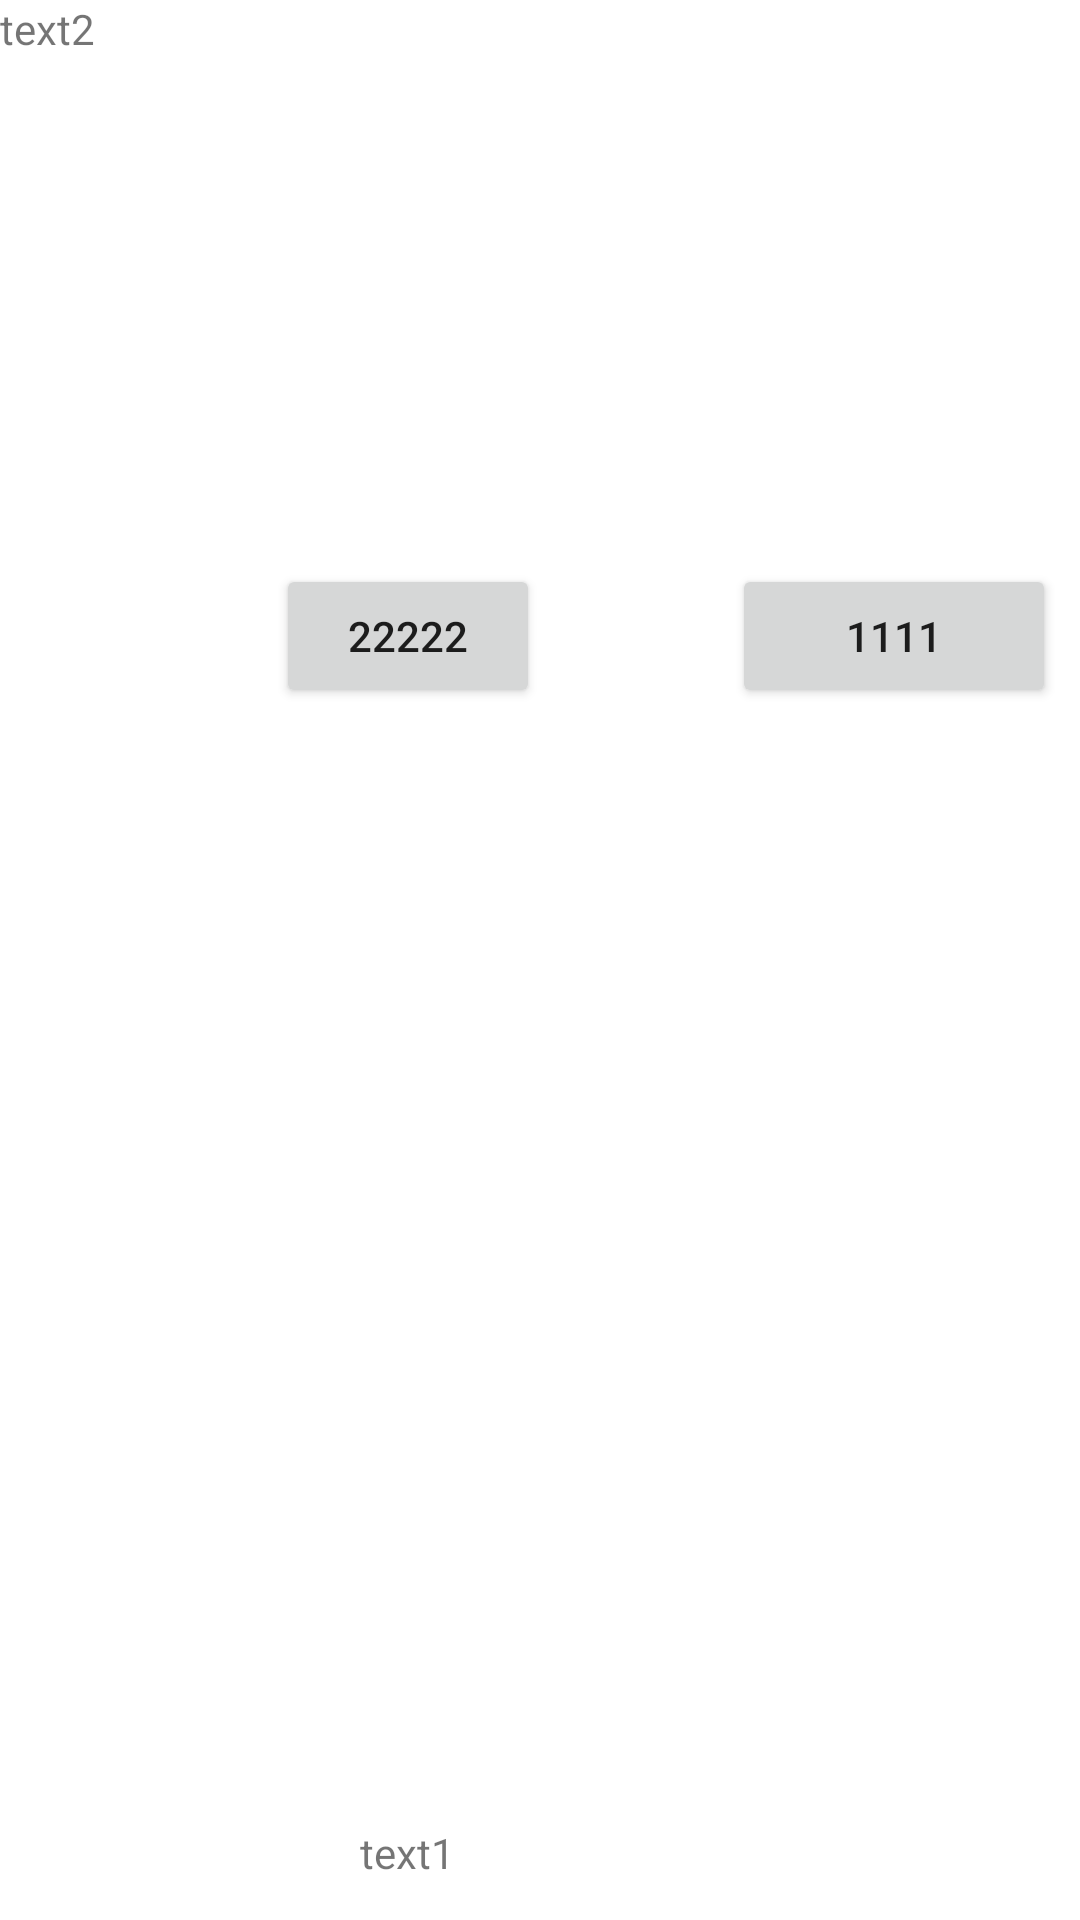

This screen was rendered from an Android layout file. Write that file and the resources it references.
<!-- AndroidManifest.xml: application theme Theme.HW_Design_onne -->
<!-- res/layout/constrain_layout_lesson_fouth.xml -->
<?xml version="1.0" encoding="utf-8"?>
<androidx.constraintlayout.widget.ConstraintLayout xmlns:android="http://schemas.android.com/apk/res/android"
    xmlns:app="http://schemas.android.com/apk/res-auto"
    xmlns:tools="http://schemas.android.com/tools"
    android:layout_width="match_parent"
    android:layout_height="match_parent">

    <Button
        android:id="@+id/btnOne"
        android:layout_width="0dp"
        android:layout_height="wrap_content"
        android:layout_marginStart="244dp"
        android:layout_marginTop="188dp"
        android:text="1111"
        app:layout_constraintStart_toStartOf="parent"
        app:layout_constraintTop_toTopOf="parent"
        app:layout_constraintWidth_percent="0.3" />

    <Button
        android:id="@+id/btnTwo"
        android:layout_width="wrap_content"
        android:layout_height="wrap_content"


        android:layout_marginStart="92dp"
        android:text="22222"
        app:layout_constraintStart_toStartOf="parent"
        app:layout_constraintTop_toBottomOf="@id/btnOne"
        app:layout_constraintTop_toTopOf="@id/btnOne"
        app:layout_constraintVertical_chainStyle="packed" />

    <TextView
        android:id="@+id/tvOne"
        android:layout_width="wrap_content"
        android:layout_height="wrap_content"
        android:layout_marginStart="120dp"
        android:layout_marginTop="608dp"
        android:text="text1"
        app:layout_constraintStart_toStartOf="parent"
        app:layout_constraintTop_toTopOf="parent" />

    <androidx.constraintlayout.widget.Barrier
        android:id="@+id/board"
        android:layout_width="wrap_content"
        android:layout_height="wrap_content"
        app:barrierDirection="end"
        app:constraint_referenced_ids="btnOne, btnTwo" />

    <TextView
        android:id="@+id/tv2"
        android:layout_width="wrap_content"
        android:layout_height="wrap_content"
        android:text="text2"
        tools:layout_editor_absoluteX="232dp"
        tools:layout_editor_absoluteY="605dp" />

    <androidx.constraintlayout.widget.Group
        android:layout_width="wrap_content"
        android:layout_height="wrap_content"
        android:id="@+id/profile"
        app:constraint_referenced_ids="btnOne,btnTwo"
         />


</androidx.constraintlayout.widget.ConstraintLayout>
<!-- resources referenced by this layout -->
<resources>
  <style name="Theme.HW_Design_onne" parent="Theme.MaterialComponents.DayNight.DarkActionBar">
          
          <item name="colorPrimary">@color/purple_500</item>
          <item name="colorPrimaryVariant">@color/purple_700</item>
          <item name="colorOnPrimary">@color/white</item>
          
          <item name="colorSecondary">@color/teal_200</item>
          <item name="colorSecondaryVariant">@color/teal_700</item>
          <item name="colorOnSecondary">@color/black</item>
          
          <item name="android:statusBarColor" tools:targetApi="l">?attr/colorPrimaryVariant</item>
          
      </style>
  <color name="purple_500">#FF6200EE</color>
  <color name="purple_700">#FF3700B3</color>
  <color name="white">#FFFFFFFF</color>
  <color name="teal_200">#FF03DAC5</color>
  <color name="teal_700">#FF018786</color>
  <color name="black">#FF000000</color>
</resources>
